Image classification data set "maize-status-prediction" (Eng-Janvier/maize-status-prediction on GitHub). Class labels (2): FAW, health.

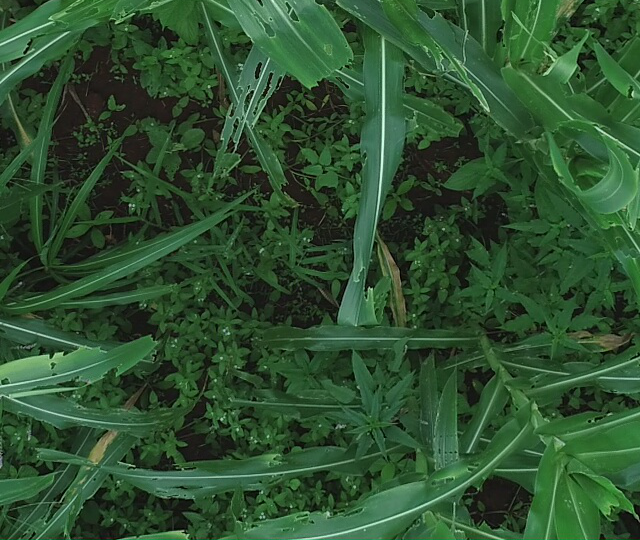
Label: FAW

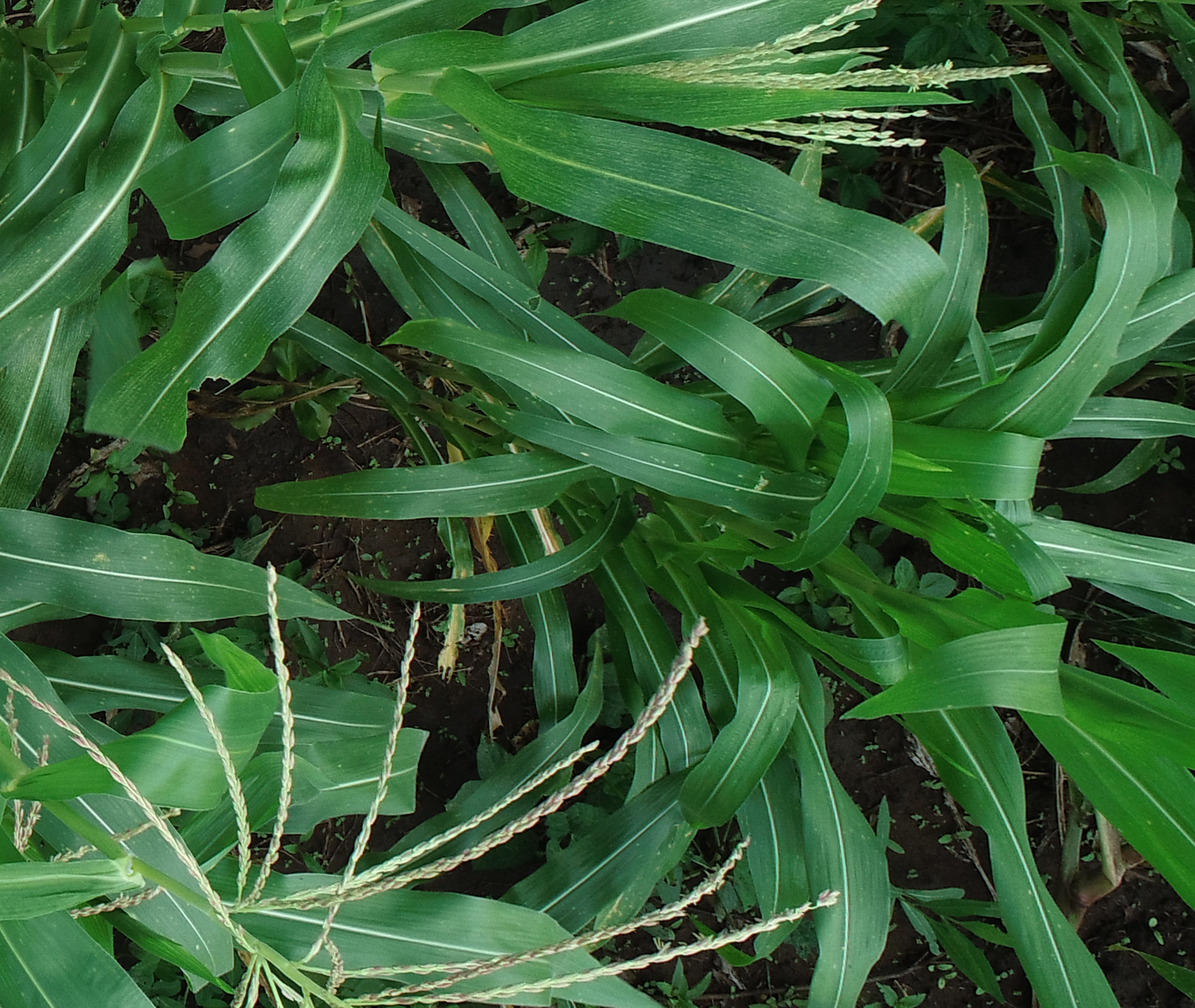
Label: health

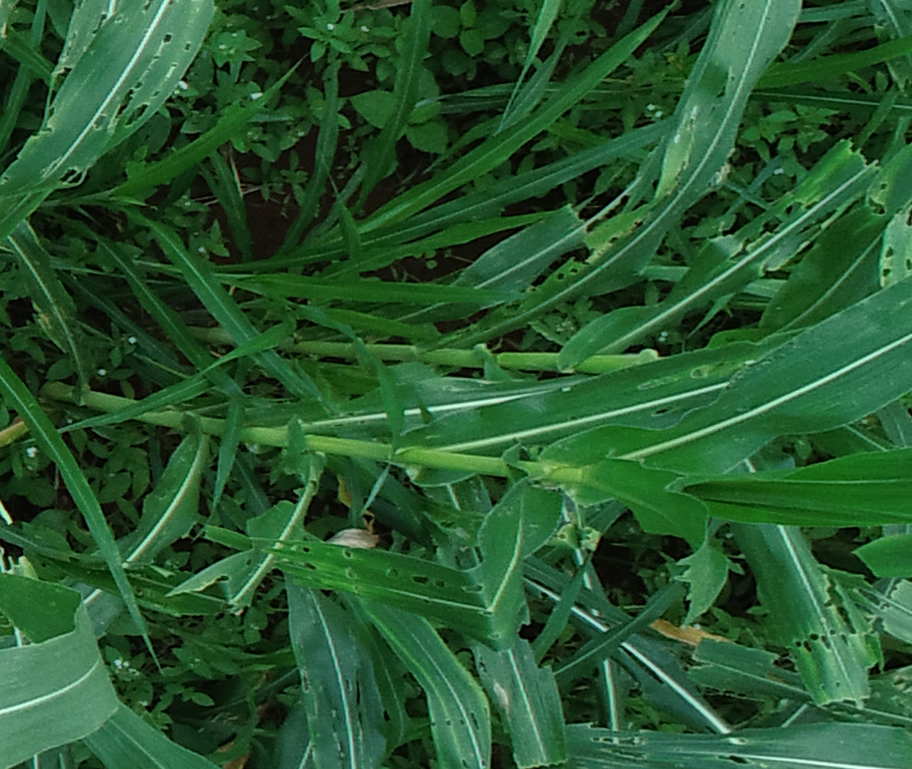
Label: FAW

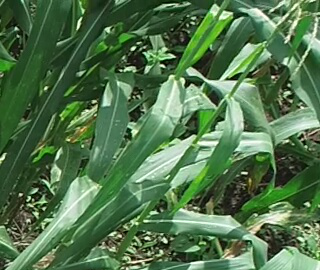
Label: health

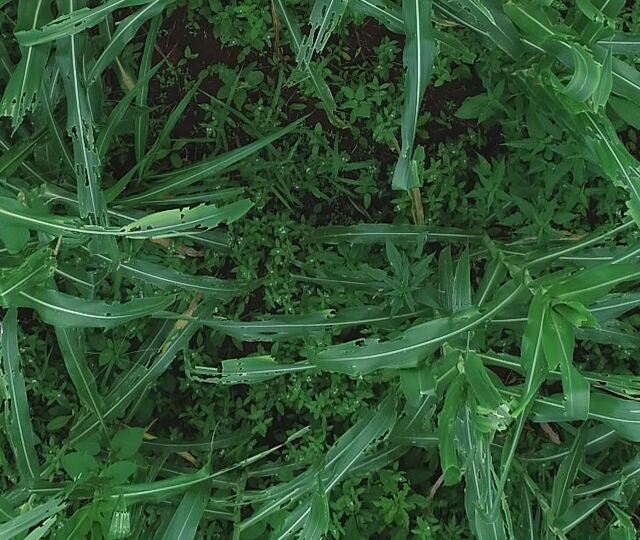
Label: FAW

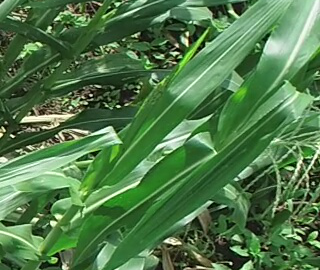
Label: health
